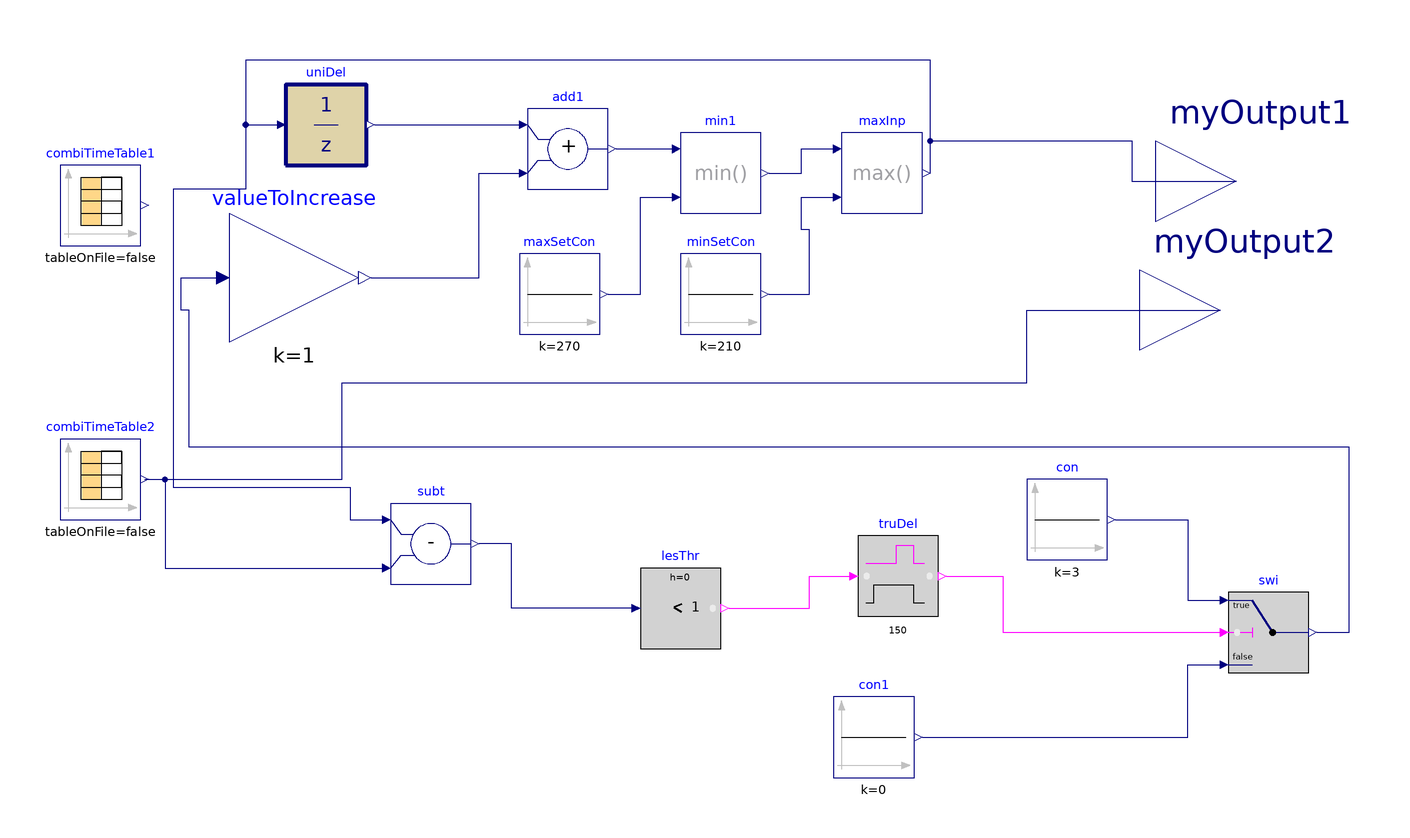

This picture is the connection diagram that the Modelica source below describes through its graphical annotations.

model cdlExample4
  Buildings.Controls.OBC.CDL.Discrete.UnitDelay uniDel(final samplePeriod=180,
      final y_start=21)
    "Output the input signal with a unit delay"
    annotation (Placement(transformation(extent={{-106,14},{-86,34}})));
  Buildings.Controls.OBC.CDL.Reals.Add add1
    "Increase setpoint by amount of value defined from reset logic"
    annotation (Placement(transformation(extent={{-46,8},{-26,28}})));
  Buildings.Controls.OBC.CDL.Reals.Min min1
    "Reset setpoint should not be higher than the maximum setpoint"
    annotation (Placement(transformation(extent={{-8,2},{12,22}})));
  Buildings.Controls.OBC.CDL.Reals.Max maxInp
    "Reset setpoint should not be lower than the minimum setpoint"
    annotation (Placement(transformation(extent={{32,2},{52,22}})));
  Buildings.Controls.OBC.CDL.Reals.Sources.Constant maxSetCon(k=270)
    "Maximum setpoint constant"
    annotation (Placement(transformation(extent={{-48,-28},{-28,-8}})));
  Buildings.Controls.OBC.CDL.Reals.Sources.Constant minSetCon(k=210)
    "Minimum setpoint constant"
    annotation (Placement(transformation(extent={{-8,-28},{12,-8}})));
  Buildings.Controls.OBC.CDL.Interfaces.RealOutput myOutput1 annotation (
      Placement(transformation(extent={{110,-10},{150,30}}), iconTransformation(
          extent={{100,-20},{140,20}})));
  Modelica.Blocks.Sources.CombiTimeTable combiTimeTable1(
    table=[0,0.15; 10800,0.25; 21600,-0.1; 32400,0.05; 43200,0; 54000,-0.15;
        64800,0.2; 75600,-0.05; 86400,0.1],
    smoothness=Modelica.Blocks.Types.Smoothness.ConstantSegments,
    extrapolation=Modelica.Blocks.Types.Extrapolation.HoldLastPoint)
    annotation (Placement(transformation(extent={{-162,-6},{-142,14}})));
  Buildings.Controls.OBC.CDL.Reals.LessThreshold lesThr(t=1)
    annotation (Placement(transformation(extent={{-18,-106},{2,-86}})));
  Modelica.Blocks.Sources.CombiTimeTable combiTimeTable2(
    table=[0,205; 43200,265; 86400,290],
    smoothness=Modelica.Blocks.Types.Smoothness.LinearSegments,
    extrapolation=Modelica.Blocks.Types.Extrapolation.HoldLastPoint)
    annotation (Placement(transformation(extent={{-162,-74},{-142,-54}})));
  Buildings.Controls.OBC.CDL.Reals.Subtract subt
    annotation (Placement(transformation(extent={{-80,-90},{-60,-70}})));
  Buildings.Controls.OBC.CDL.Reals.Switch swi
    annotation (Placement(transformation(extent={{128,-112},{148,-92}})));
  Buildings.Controls.OBC.CDL.Reals.Sources.Constant con(k=3)
    annotation (Placement(transformation(extent={{78,-84},{98,-64}})));
  Buildings.Controls.OBC.CDL.Reals.Sources.Constant con1(k=0)
    annotation (Placement(transformation(extent={{30,-138},{50,-118}})));
  Buildings.Controls.OBC.CDL.Interfaces.RealOutput myOutput2 annotation (
      Placement(transformation(extent={{106,-42},{146,-2}}), iconTransformation(
          extent={{100,-20},{140,20}})));
  Buildings.Controls.OBC.CDL.Logical.TrueDelay truDel(delayTime=150)
    annotation (Placement(transformation(extent={{36,-98},{56,-78}})));
  Buildings.Controls.OBC.CDL.Reals.MultiplyByParameter valueToIncrease(k=1)
    annotation (Placement(transformation(extent={{-120,-30},{-88,2}})));
equation
  connect(uniDel.y,add1. u1)
    annotation (Line(points={{-84,24},{-48,24}},
      color={0,0,127}));
  connect(minSetCon.y,maxInp. u2)
    annotation (Line(points={{14,-18},{24,-18},{24,-2},{22,-2},{22,6},{30,6}},
      color={0,0,127}));
  connect(maxSetCon.y,min1. u2)
    annotation (Line(points={{-26,-18},{-18,-18},{-18,6},{-10,6}},
      color={0,0,127}));
  connect(add1.y,min1. u1)
    annotation (Line(points={{-24,18},{-10,18}},
                                               color={0,0,127}));
  connect(min1.y,maxInp. u1)
    annotation (Line(points={{14,12},{22,12},{22,18},{30,18}},
                                                             color={0,0,127}));
  connect(maxInp.y,uniDel. u) annotation (Line(points={{54,12},{54,40},{-116,40},
          {-116,24},{-108,24}},   color={0,0,127}));
  connect(maxInp.y, myOutput1) annotation (Line(points={{54,12},{54,20},{104,20},
          {104,10},{130,10}}, color={0,0,127}));
  connect(lesThr.u, subt.y) annotation (Line(points={{-20,-96},{-50,-96},{-50,
          -80},{-58,-80}}, color={0,0,127}));
  connect(maxInp.y, subt.u1) annotation (Line(points={{54,12},{54,40},{-116,40},
          {-116,8},{-134,8},{-134,-66},{-90,-66},{-90,-74},{-82,-74}}, color={0,
          0,127}));
  connect(combiTimeTable2.y[1], subt.u2) annotation (Line(points={{-141,-64},{
          -136,-64},{-136,-86},{-82,-86}}, color={0,0,127}));
  connect(con.y, swi.u1) annotation (Line(points={{100,-74},{118,-74},{118,-94},
          {126,-94}}, color={0,0,127}));
  connect(con1.y, swi.u3) annotation (Line(points={{52,-128},{118,-128},{118,
          -110},{126,-110}}, color={0,0,127}));
  connect(combiTimeTable2.y[1], myOutput2) annotation (Line(points={{-141,-64},
          {-92,-64},{-92,-40},{78,-40},{78,-22},{126,-22}}, color={0,0,127}));
  connect(lesThr.y, truDel.u) annotation (Line(points={{4,-96},{24,-96},{24,-88},
          {34,-88}}, color={255,0,255}));
  connect(truDel.y, swi.u2) annotation (Line(points={{58,-88},{72,-88},{72,-102},
          {126,-102}}, color={255,0,255}));
  connect(valueToIncrease.y, add1.u2) annotation (Line(points={{-84.8,-14},{-58,
          -14},{-58,12},{-48,12}}, color={0,0,127}));
  connect(swi.y, valueToIncrease.u) annotation (Line(points={{150,-102},{158,
          -102},{158,-56},{-130,-56},{-130,-22},{-132,-22},{-132,-14},{-123.2,
          -14}}, color={0,0,127}));
  annotation (Icon(coordinateSystem(preserveAspectRatio=false)), Diagram(
        coordinateSystem(preserveAspectRatio=false)),
    experiment(
      StopTime=86400,
      Interval=60,
      __Dymola_Algorithm="Dassl"));
end cdlExample4;